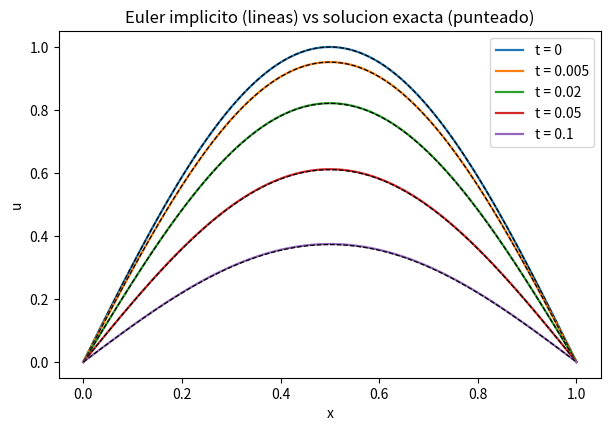

Reproduce this figure in Python.
import numpy as np
import matplotlib.pyplot as plt
from scipy.sparse import coo_matrix
from scipy.sparse.linalg import splu, eigsh

T   = 0.1                                          # tiempo final
u0f = lambda x: np.sin(np.pi*x)                    # dato inicial
f   = lambda x: np.zeros_like(x)                   # sin fuente: u_t = u_xx
uex = lambda x, t: np.exp(-np.pi**2*t)*np.sin(np.pi*x)

def malla1D(a, b, N):
    """Malla de N nodos en [a,b]: node es (N,) y elem es (N-1, 2)."""
    node = np.linspace(a, b, N)
    elem = np.column_stack([np.arange(N-1), np.arange(1, N)])
    return node, elem

def ensamblar1D(node, elem, f):
    """Rigidez, masa y lado derecho P1 en 1D (version 1D de assembling.m)."""
    N = len(node)
    h = node[elem[:, 1]] - node[elem[:, 0]]        # longitud de cada elemento

    ii, jj, sA, sM = [], [], [], []
    for i in range(2):
        for j in range(2):
            ii.append(elem[:, i])
            jj.append(elem[:, j])
            sA.append((2*(i == j) - 1)/h)          # (1/h)[1 -1; -1 1]
            sM.append(h*((i == j) + 1)/6)          # (h/6)[2 1; 1 2]
    ii = np.concatenate(ii); jj = np.concatenate(jj)
    A = coo_matrix((np.concatenate(sA), (ii, jj)), shape=(N, N)).tocsr()
    M = coo_matrix((np.concatenate(sM), (ii, jj)), shape=(N, N)).tocsr()

    # lado derecho con la regla del punto medio, exacta para grado 1
    medio = (node[elem[:, 0]] + node[elem[:, 1]])/2
    bt = np.column_stack([f(medio)*h/2, f(medio)*h/2])
    b = np.bincount(elem.ravel(order='F'), weights=bt.ravel(order='F'), minlength=N)
    return A, M, b, h

def resolver_BE(node, elem, dt, T, u0f, f):
    """Euler hacia atras:  (M + dt A) u^{n+1} = M u^n + dt b."""
    N = len(node)
    A, M, b, _ = ensamblar1D(node, elem, f)

    free = np.arange(1, N-1)              # Dirichlet homogeneo en ambos extremos
    u = u0f(node).astype(float)
    u[0] = u[-1] = 0.0
    if T == 0:
        return u

    nsteps = max(1, int(round(T/dt)))
    dt = T/nsteps                         # ajusta dt para caer exactamente en T

    # La matriz del sistema no depende del paso: se factoriza una sola vez.
    Mf = M[free][:, free].tocsr()
    lu = splu((Mf + dt*A[free][:, free]).tocsc())

    uf, bf = u[free], b[free]
    for n in range(nsteps):
        uf = lu.solve(Mf @ uf + dt*bf)
    u[free] = uf
    return u


def resolver_FE(node, elem, dt, T, u0f, f):
    """Euler hacia adelante:  M u^{n+1} = (M - dt A) u^n + dt b.

    Aunque el esquema sea explicito, con masa consistente hay que resolver con M
    en cada paso. M tampoco cambia, asi que se factoriza una sola vez.
    Es estable solo si dt <= dt_critico(node, elem)."""
    N = len(node)
    A, M, b, _ = ensamblar1D(node, elem, f)

    free = np.arange(1, N-1)
    u = u0f(node).astype(float)
    u[0] = u[-1] = 0.0
    if T == 0:
        return u

    nsteps = max(1, int(round(T/dt)))
    dt = T/nsteps

    Mf = M[free][:, free].tocsr()
    Af = A[free][:, free].tocsr()
    lu = splu(Mf.tocsc())

    uf, bf = u[free], b[free]
    for n in range(nsteps):
        uf = lu.solve(Mf @ uf - dt*(Af @ uf) + dt*bf)
    u[free] = uf
    return u

def dt_critico(node, elem):
    """Paso maximo que admite Euler hacia adelante: 2/lambda_max.

    lambda_max es el mayor valor propio de A v = lambda M v. En una malla
    uniforme tiende a 12/h^2, de donde dtc -> h^2/6."""
    N = len(node)
    A, M, _, _ = ensamblar1D(node, elem, lambda x: np.zeros_like(x))
    free = np.arange(1, N-1)
    lmax = eigsh(A[free][:, free].tocsc(), k=1, M=M[free][:, free].tocsc(),
                 which='LA', return_eigenvectors=False)[0]
    return 2/lmax


def error_L2(node, elem, u, uexT):
    """Norma L2 del error, con Gauss de 3 puntos en cada elemento.

    Exacta para grado 5, de sobra para comparar una funcion lineal a trozos
    contra una suave."""
    xi = np.array([-np.sqrt(3/5), 0.0, np.sqrt(3/5)])
    w  = np.array([5/9, 8/9, 5/9])

    x1, x2 = node[elem[:, 0]], node[elem[:, 1]]
    u1, u2 = u[elem[:, 0]], u[elem[:, 1]]
    h = x2 - x1

    e2 = 0.0
    for q in range(len(xi)):
        xq = (x1 + x2)/2 + h/2*xi[q]                     # punto de cuadratura
        uq = u1*(1 - xi[q])/2 + u2*(1 + xi[q])/2         # u_h es lineal aqui
        e2 += np.sum(w[q]*(uq - uexT(xq))**2 * h/2)
    return np.sqrt(e2)

N  = 101                               # nodos
dt = T/100                             # paso de tiempo

node, elem = malla1D(0, 1, N)
uBE = resolver_BE(node, elem, dt, T, u0f, f)

print(f'N = {N} nodos, dt = {dt:.2e}, {round(T/dt)} pasos')
print(f'dt critico del explicito en esta malla: {dt_critico(node, elem):.3e}')
print('\nEuler hacia atras:')
print(f'  error max en los nodos, t = T: {np.linalg.norm(uBE - uex(node, T), np.inf):.4e}')
print(f'  error en L2,            t = T: {error_L2(node, elem, uBE, lambda x: uex(x, T)):.4e}')

instantes = [0, 0.005, 0.02, 0.05, 0.1]
colores = plt.cm.tab10(np.arange(len(instantes)))

fig, ax = plt.subplots(figsize=(7, 4.5))
for c, tk in zip(colores, instantes):
    uk = resolver_BE(node, elem, dt, tk, u0f, f)
    ax.plot(node, uk, '-', color=c, lw=1.6, label=f't = {tk:g}')
    ax.plot(node, uex(node, tk), '--k', lw=0.9)
ax.set_xlabel('x'); ax.set_ylabel('u'); ax.legend()
ax.set_title('Euler implicito (lineas) vs solucion exacta (punteado)')
plt.show()

nodeF, elemF = malla1D(0, 1, 2001)

print('   pasos      dt        err_max     orden')
ep = np.nan
for ns in [10, 20, 40, 80, 160]:
    dtk = T/ns
    uk = resolver_BE(nodeF, elemF, dtk, T, u0f, f)
    e  = np.linalg.norm(uk - uex(nodeF, T), np.inf)
    print(f'{ns:8d}  {dtk:.3e}  {e:.4e}  {np.log2(ep/e):7.2f}')
    ep = e
print('Euler hacia atras es de orden 1: el error se parte a la mitad.')

dtf = T/200000
print('    N        h        err_max    orden      err_L2    orden')
emp = e2p = np.nan
for Nk in [11, 21, 41, 81]:
    nk, ek = malla1D(0, 1, Nk)
    uk = resolver_BE(nk, ek, dtf, T, u0f, f)
    em = np.linalg.norm(uk - uex(nk, T), np.inf)
    e2 = error_L2(nk, ek, uk, lambda x: uex(x, T))
    print(f'{Nk:5d}  {1/(Nk-1):.3e}  {em:.3e}  {np.log2(emp/em):7.2f}   '
          f'{e2:.3e}  {np.log2(e2p/e2):7.2f}')
    emp, e2p = em, e2

Ne = 41
nodeE, elemE = malla1D(0, 1, Ne)
dtc = dt_critico(nodeE, elemE)
he  = 1/(Ne-1)

print(f'===== IMPLICITO vs EXPLICITO  (N = {Ne}, h = {he:.4f}) =====')
print(f'dt* = 2/lambda_max = {dtc:.3e}   (h^2/6 = {he**2/6:.3e}, h^2/2 = {he**2/2:.3e})')
print('   pasos      dt      dt/dt*     err implic.   err explic.')
for ns in [100, 500, 1000, 2000]:
    dtk = T/ns
    eI = np.linalg.norm(resolver_BE(nodeE, elemE, dtk, T, u0f, f) - uex(nodeE, T), np.inf)
    eE = np.linalg.norm(resolver_FE(nodeE, elemE, dtk, T, u0f, f) - uex(nodeE, T), np.inf)
    print(f'{ns:8d}  {dtk:.3e}  {dtk/dtc:7.2f}   {eI:10.3e}    {eE:10.3e}')

print(f'===== IMPLICITO CON dt ENORME  (N = {N}) =====')
print('   pasos      dt       err_max    max|u|')
for ns in [1, 2, 5, 100]:
    uk = resolver_BE(node, elem, T/ns, T, u0f, f)
    print(f'{ns:8d}  {T/ns:.3e}  {np.linalg.norm(uk - uex(node, T), np.inf):.3e}  '
          f'{np.abs(uk).max():.4f}')

lim = dt_critico(node, elem)
print(f'En esta malla el explicito pediria dt <= {lim:.2e}, o sea al menos')
print(f'{int(np.ceil(T/lim))} pasos para llegar a T = {T:g}.')
